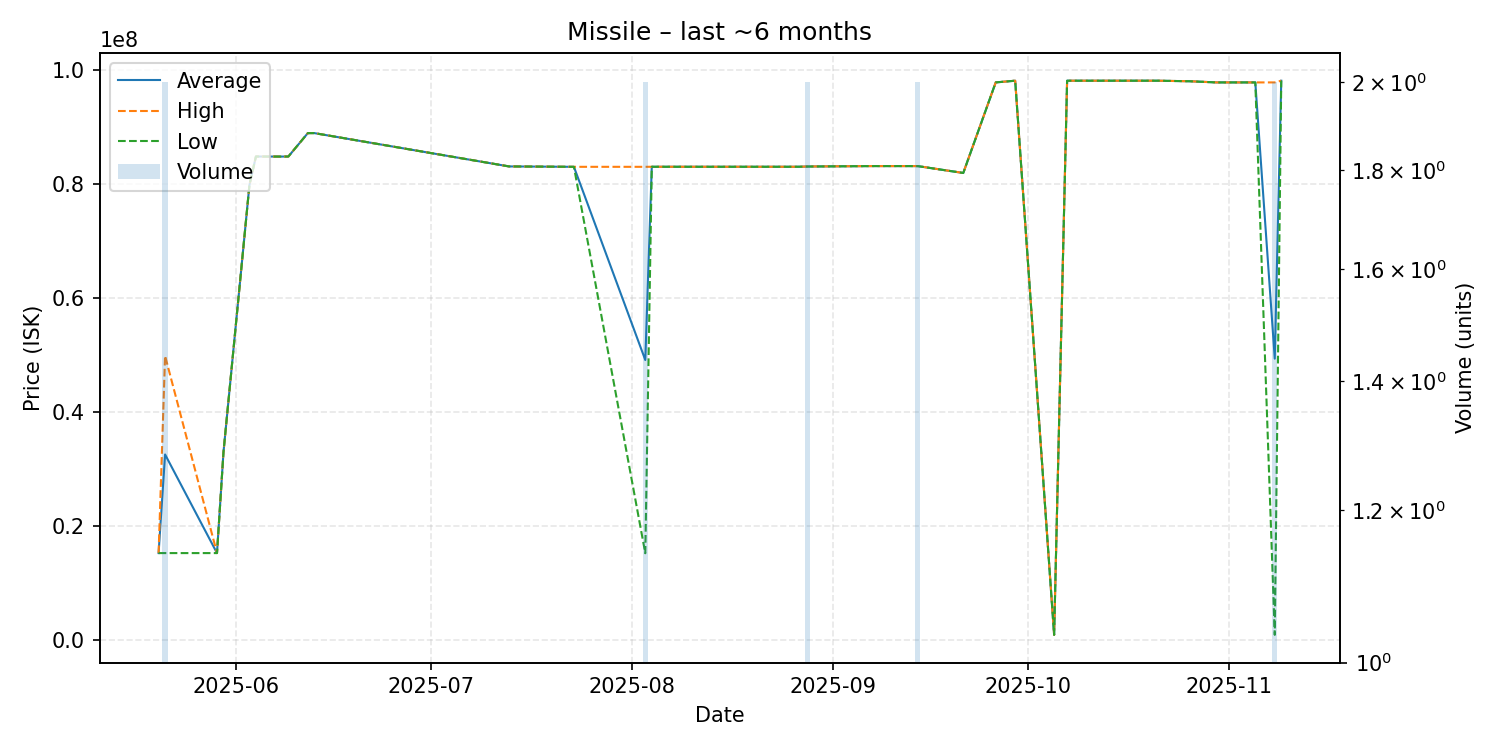

The table this chart was drawn from, first rows:
date, average, highest, lowest, order_count, volume
2025-05-20, 15260000, 15260000, 15260000, 1, 1
2025-05-21, 32575000, 49890000, 15260000, 2, 2
2025-05-29, 15260000, 15260000, 15260000, 1, 1
2025-05-30, 33000000, 33000000, 33000000, 1, 1
2025-06-03, 79900000, 79900000, 79900000, 1, 1
2025-06-04, 84890000, 84890000, 84890000, 1, 1
2025-06-08, 84880000, 84880000, 84880000, 1, 1
2025-06-09, 84890000, 84890000, 84890000, 1, 1
2025-06-12, 89000000, 89000000, 89000000, 1, 1
2025-06-13, 89000000, 89000000, 89000000, 1, 1
2025-07-13, 83150000, 83150000, 83150000, 1, 1
2025-07-23, 83080000, 83080000, 83080000, 1, 1
2025-08-03, 49155000, 83080000, 15230000, 2, 2
2025-08-04, 83090000, 83090000, 83090000, 1, 1
2025-08-26, 83090000, 83090000, 83090000, 1, 1
2025-08-27, 83100000, 83100000, 83100000, 1, 1
2025-08-28, 83135000, 83140000, 83130000, 2, 2
2025-09-07, 83210000, 83210000, 83210000, 1, 1
2025-09-12, 83210000, 83210000, 83210000, 1, 1
2025-09-14, 83205000, 83210000, 83200000, 2, 2
2025-09-21, 82000000, 82000000, 82000000, 1, 1
2025-09-26, 97900000, 97900000, 97900000, 1, 1
2025-09-29, 98200000, 98200000, 98200000, 1, 1
2025-10-05, 900000, 900000, 900000, 1, 1
2025-10-07, 98200000, 98200000, 98200000, 1, 1
2025-10-18, 98200000, 98200000, 98200000, 1, 1
2025-10-21, 98200000, 98200000, 98200000, 1, 1
2025-10-26, 98100000, 98100000, 98100000, 1, 1
2025-10-30, 97900000, 97900000, 97900000, 1, 1
2025-11-05, 97900000, 97900000, 97900000, 1, 1
2025-11-08, 49400550, 97900000, 901100, 2, 2
2025-11-09, 98200000, 98200000, 98200000, 1, 1
